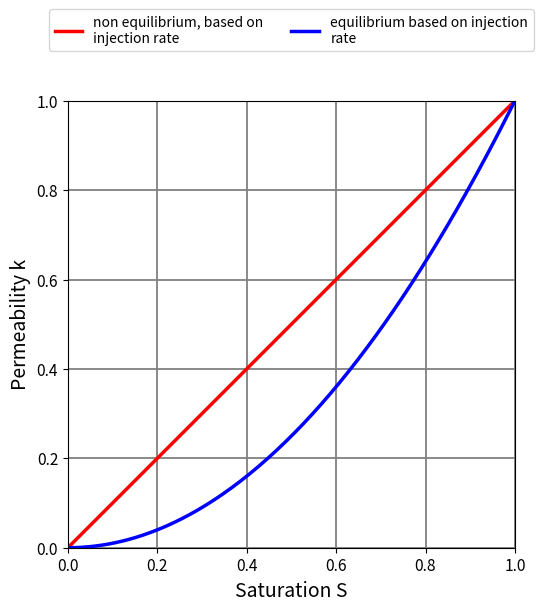
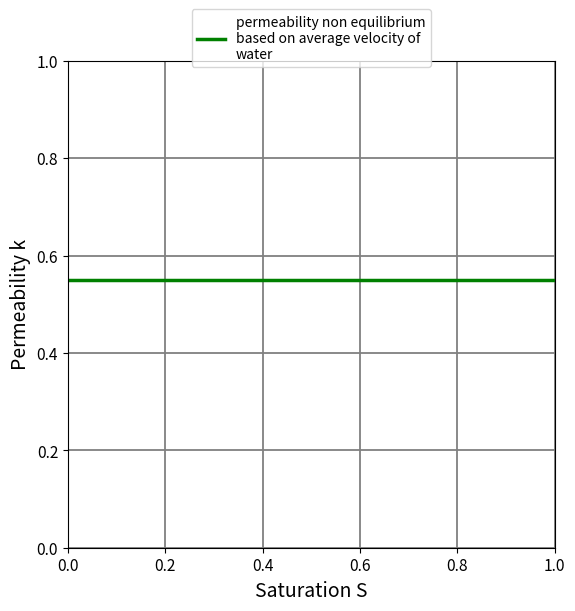

Source code (Python) for these figures, in order:
import numpy as np
import matplotlib.pyplot as plt
import os
import textwrap

# ------------------- CONFIG -------------------
FIG_DIR = "figures"
FONT_SIZE = 14

os.makedirs(FIG_DIR, exist_ok=True)


def style_axes(ax):
    ax.tick_params(labelsize=0.8 * FONT_SIZE)
    ax.grid(which='major', color='grey', linewidth=1.3)
    ax.grid(which='minor', color='lightgrey', linewidth=1.0)


# ------------------- FIGURE 1: LINE AND PARABOLA -------------------
def plot_line_and_parabola():
    fig, ax = plt.subplots(figsize=(6, 6), constrained_layout=True)

    s = np.linspace(0, 1, 200)

    ax.plot(s, s, linewidth=2.5, color='red',
            label="non equilibrium, based on injection rate")

    ax.plot(s, s ** 2, linewidth=2.5, color='blue',
            label="equilibrium based on injection rate")

    ax.set_xlabel("Saturation S", fontsize=FONT_SIZE)
    ax.set_ylabel("Permeability k", fontsize=FONT_SIZE)
    ax.set_xlim(0, 1)
    ax.set_ylim(0, 1)
    ax.set_aspect('equal', adjustable='box')
    style_axes(ax)

    # Wrap long labels and put legend at top
    handles, labels = ax.get_legend_handles_labels()
    wrapped = ["\n".join(textwrap.wrap(l, 30)) for l in labels]
    ax.legend(handles, wrapped, loc='upper center',
              bbox_to_anchor=(0.5, 1.22), ncol=2,
              fontsize=FONT_SIZE - 4, frameon=True)

    plt.savefig(f"{FIG_DIR}/line_and_parabola.png", dpi=300, bbox_inches='tight')
    plt.close()


# ------------------- FIGURE 2: HORIZONTAL LINE AT y = 0.55 -------------------
def plot_constant_line():
    fig, ax = plt.subplots(figsize=(6, 6), constrained_layout=True)

    s = np.linspace(0, 1, 200)
    y = np.full_like(s, 0.55)

    ax.plot(s, y, linewidth=2.5, color='green',
            label="permeability non equilibrium based on average velocity of water")

    ax.set_xlabel("Saturation S", fontsize=FONT_SIZE)
    ax.set_ylabel("Permeability k", fontsize=FONT_SIZE)
    ax.set_xlim(0, 1)
    ax.set_ylim(0, 1)
    ax.set_aspect('equal', adjustable='box')
    style_axes(ax)

    handles, labels = ax.get_legend_handles_labels()
    wrapped = ["\n".join(textwrap.wrap(l, 30)) for l in labels]
    ax.legend(handles, wrapped, loc='upper center',
              bbox_to_anchor=(0.5, 1.12), ncol=1,
              fontsize=FONT_SIZE - 4, frameon=True)

    plt.savefig(f"{FIG_DIR}/constant_0p55.png", dpi=300, bbox_inches='tight')
    plt.close()


# ------------------- MAIN -------------------
if __name__ == "__main__":
    plot_line_and_parabola()
    plot_constant_line()
    print(f"Done. Generated 2 plots in {FIG_DIR}/")
